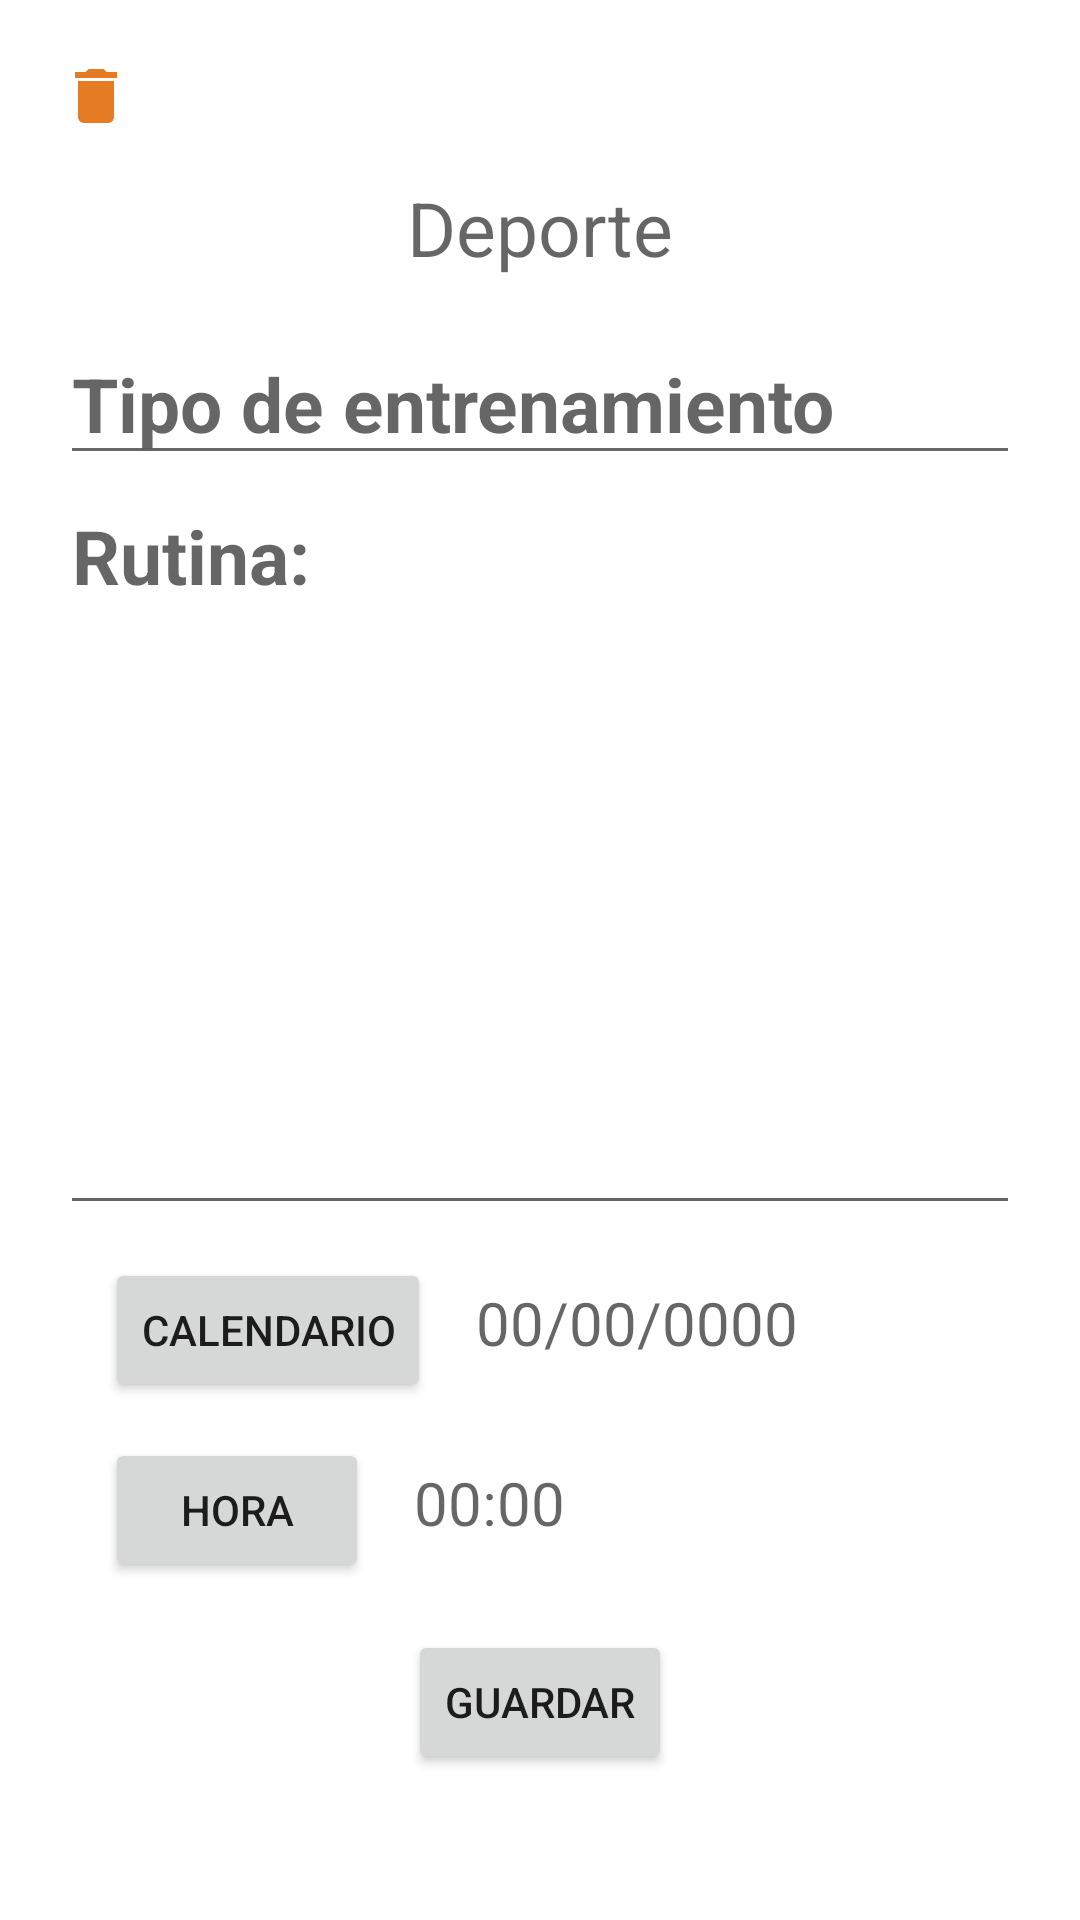

This screen was rendered from an Android layout file. Write that file and the resources it references.
<!-- AndroidManifest.xml: application theme Theme.Planing1 -->
<!-- res/layout/activity_deporte.xml -->
<?xml version="1.0" encoding="utf-8"?>
<ScrollView xmlns:android="http://schemas.android.com/apk/res/android"
    xmlns:app="http://schemas.android.com/apk/res-auto"
    xmlns:tools="http://schemas.android.com/tools"
    android:layout_width="match_parent"
    android:layout_height="match_parent"
    tools:context=".lista.Dia">

    <androidx.appcompat.widget.LinearLayoutCompat
        android:layout_width="match_parent"
        android:layout_height="wrap_content"
        android:orientation="vertical"
        android:padding="20dp">
            <TextView
                android:gravity="start"
                android:id="@+id/borrarNotaDeporte"
                android:drawableStart="@drawable/ic_borrar"
                android:layout_width="wrap_content"
                android:layout_height="wrap_content" />

        <androidx.appcompat.widget.LinearLayoutCompat
            android:layout_width="match_parent"
            android:layout_height="wrap_content"
            android:gravity="center"
            android:padding="15dp">
            <TextView
                android:id="@+id/notaDeporte"
                android:hint="@string/notaDeporte"
                android:textSize="25dp"
                android:textColor="@color/colorCuarto"
                android:layout_gravity="center"
                android:layout_width="wrap_content"
                android:layout_height="wrap_content" />
        </androidx.appcompat.widget.LinearLayoutCompat>

        <EditText
            android:id="@+id/tituloEt"
            android:hint="@string/tipoEntrenamiento"
            android:textSize="25sp"
            android:textStyle="bold"
            android:layout_width="match_parent"
            android:layout_height="wrap_content"
            android:autofillHints="" />
        <EditText
            android:id="@+id/descripcionEt"
            android:hint="@string/rutina"
            android:textSize="25sp"
            android:minHeight="250dp"
            android:gravity="start"
            android:textStyle="bold"
            android:layout_width="match_parent"
            android:layout_height="wrap_content"
            android:autofillHints="" />

        <androidx.appcompat.widget.LinearLayoutCompat
            android:layout_width="match_parent"
            android:layout_height="wrap_content"
            android:layout_marginTop="10dp"
            android:orientation="horizontal"
            android:padding="1dp"
            android:paddingStart="15dp">

            <Button
                android:id="@+id/btnCalendarioDeporte"
                android:text="@string/btnCalendario"
                app:icon="@drawable/ic_bcalendario"
                android:layout_width="wrap_content"
                android:layout_height="wrap_content"/>

            <TextView
                android:id="@+id/fechaDeporte"
                android:hint="@string/fecha"
                android:textSize="20sp"
                android:layout_marginStart="15dp"
                android:layout_width="wrap_content"
                android:layout_height="wrap_content"/>

        </androidx.appcompat.widget.LinearLayoutCompat>
        <androidx.appcompat.widget.LinearLayoutCompat
            android:layout_width="match_parent"
            android:layout_height="wrap_content"
            android:layout_marginTop="10dp"
            android:orientation="horizontal"
            android:padding="1dp"
            android:paddingStart="15dp">

            <Button
                android:id="@+id/btnHoraDeporteXml"
                android:text="@string/btnHora"
                app:icon="@drawable/ic_hour"
                android:layout_width="wrap_content"
                android:layout_height="wrap_content"/>

            <TextView
                android:id="@+id/horaDeporteXml"
                android:hint="@string/hora"
                android:textSize="20sp"
                android:layout_marginStart="15dp"
                android:layout_width="wrap_content"
                android:layout_height="wrap_content"/>

        </androidx.appcompat.widget.LinearLayoutCompat>

        <androidx.appcompat.widget.LinearLayoutCompat
            android:layout_width="match_parent"
            android:layout_height="wrap_content"
            android:gravity="center"
            android:paddingStart="15dp"
            android:padding="15dp">
            <Button
                android:id="@+id/btnGuardar"
                android:text="@string/btnGuardar"
                app:icon="@drawable/ic_guardar"
                android:layout_width="wrap_content"
                android:layout_height="wrap_content"/>
        </androidx.appcompat.widget.LinearLayoutCompat>

    </androidx.appcompat.widget.LinearLayoutCompat>
</ScrollView>
<!-- resources referenced by this layout -->
<resources>
  <color name="colorCuarto">#F8F1F1</color>
  <!-- drawable ic_bcalendario (drawable) -->
  <vector android:height="24dp" android:tint="@color/colorSecundando"
      android:viewportHeight="24" android:viewportWidth="24"
      android:width="24dp" xmlns:android="http://schemas.android.com/apk/res/android">
      <path android:fillColor="@android:color/white" android:pathData="M19,4h-1V2h-2v2H8V2H6v2H5C3.89,4 3.01,4.9 3.01,6L3,20c0,1.1 0.89,2 2,2h14c1.1,0 2,-0.9 2,-2V6C21,4.9 20.1,4 19,4zM19,20H5V10h14V20zM9,14H7v-2h2V14zM13,14h-2v-2h2V14zM17,14h-2v-2h2V14zM9,18H7v-2h2V18zM13,18h-2v-2h2V18zM17,18h-2v-2h2V18z"/>
  </vector>
  <!-- drawable ic_borrar (drawable) -->
  <vector android:height="24dp" android:tint="@color/colorSecundando"
      android:viewportHeight="24" android:viewportWidth="24"
      android:width="24dp" xmlns:android="http://schemas.android.com/apk/res/android">
      <path android:fillColor="@android:color/white" android:pathData="M6,19c0,1.1 0.9,2 2,2h8c1.1,0 2,-0.9 2,-2V7H6v12zM19,4h-3.5l-1,-1h-5l-1,1H5v2h14V4z"/>
  </vector>
  <!-- drawable ic_hour (drawable) -->
  <vector android:height="24dp" android:tint="#CCCCCC"
      android:viewportHeight="24" android:viewportWidth="24"
      android:width="24dp" xmlns:android="http://schemas.android.com/apk/res/android">
      <path android:fillColor="@android:color/white" android:pathData="M18,22l-0.01,-6L14,12l3.99,-4.01L18,2H6v6l4,4l-4,3.99V22H18zM8,7.5V4h8v3.5l-4,4L8,7.5z"/>
  </vector>
  <string name="btnCalendario">Calendario</string>
  <string name="btnGuardar">Guardar</string>
  
      //menuNotas
  <string name="btnHora">Hora</string>
  <string name="fecha">00/00/0000</string>
  <string name="hora">00:00</string>
  <string name="notaDeporte">Deporte</string>
  <string name="rutina">Rutina: </string>
  <string name="tipoEntrenamiento">Tipo de entrenamiento</string>
  <style name="Theme.Planing1" parent="Theme.MaterialComponents.DayNight.DarkActionBar">
          
          <item name="colorPrimary">@color/colorTercero</item>
          <item name="colorPrimaryVariant">@color/colorTercero</item>
          <item name="colorOnPrimary">@color/colorCuarto</item>
          
          <item name="colorSecondary">@color/colorSecundando</item>
          <item name="colorSecondaryVariant">@color/colorSecundando</item>
          <item name="colorOnSecondary">@color/colorPrimero</item>
          
          <item name="android:statusBarColor">?attr/colorPrimaryVariant</item>
          
      </style>
  <color name="colorSecundando">#E57C23</color>
  <color name="colorTercero">#E8AA42</color>
  <color name="colorPrimero">#025464</color>
</resources>
